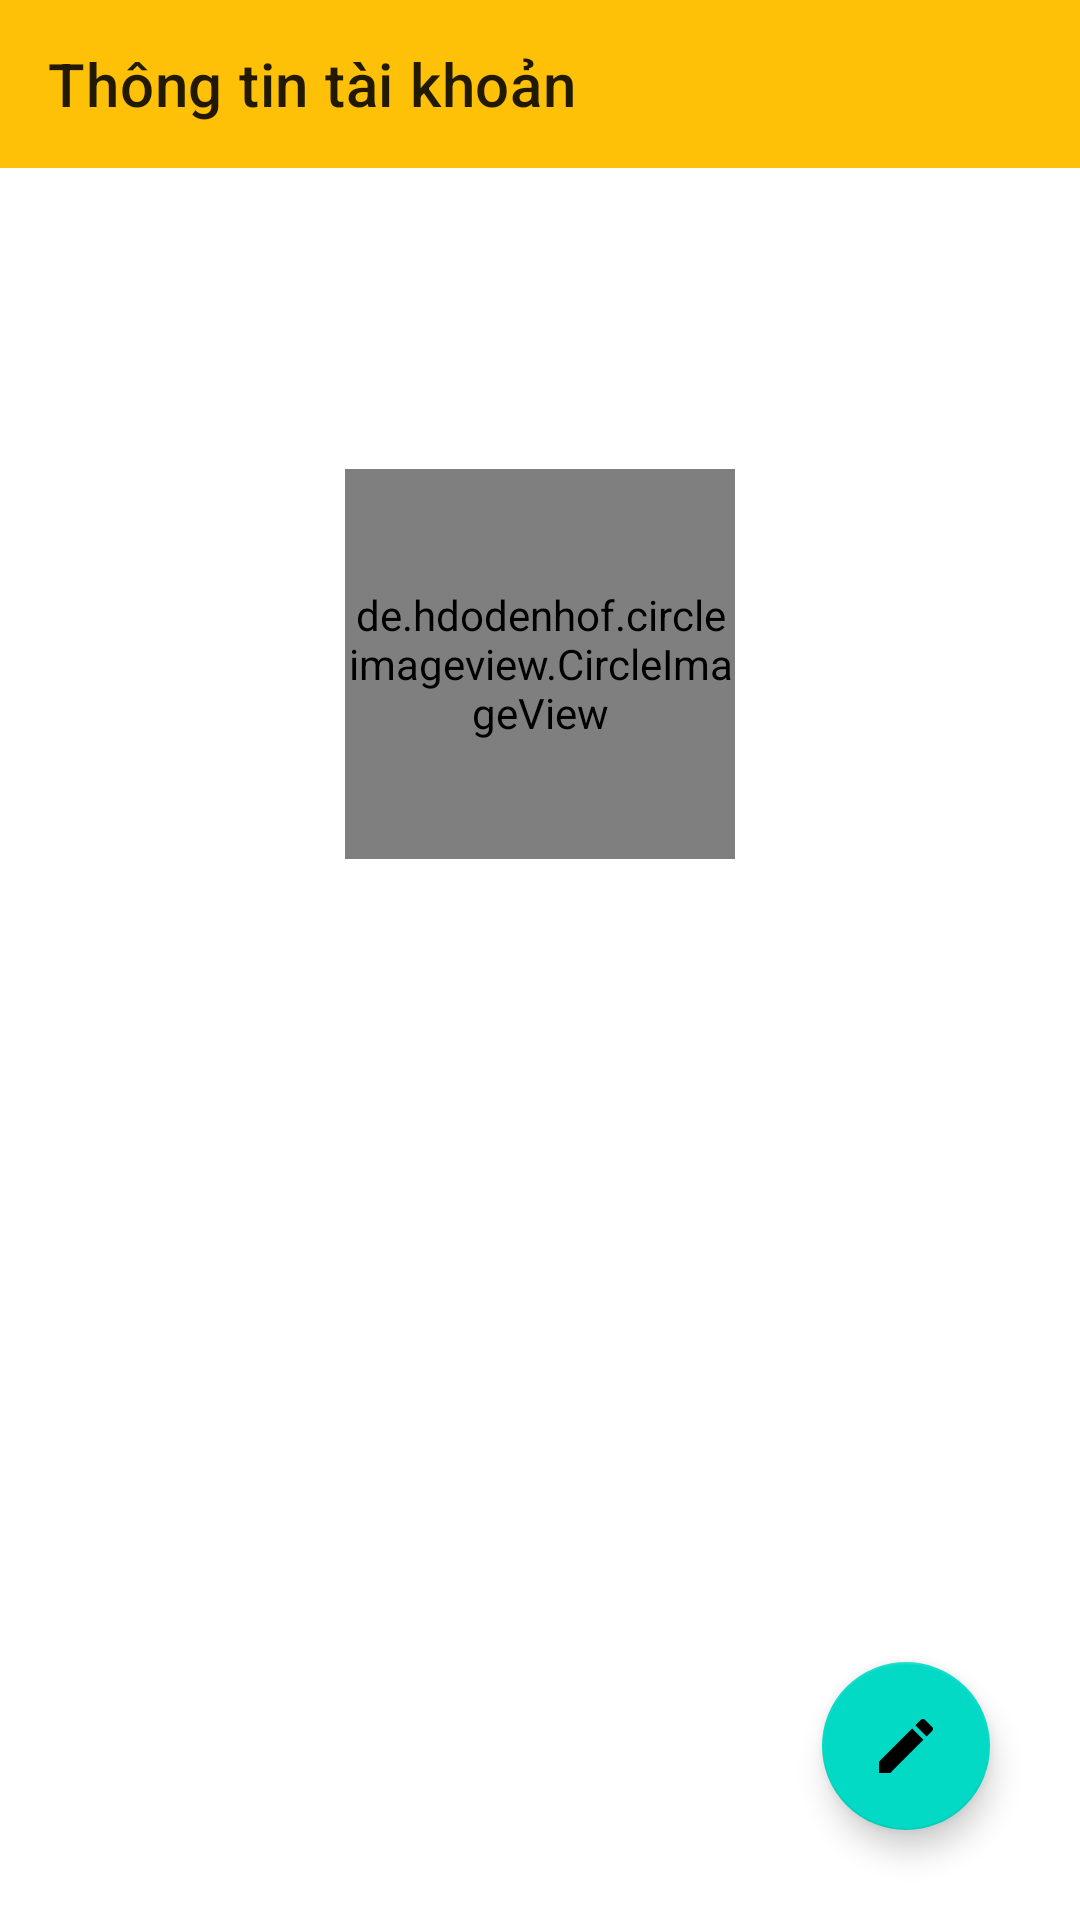

Here is an Android app screen rendered from its layout file. Give the layout XML and the strings, colors and styles it references.
<!-- AndroidManifest.xml: application theme Theme.AppChat -->
<!-- res/layout/fragment_account.xml -->
<?xml version="1.0" encoding="utf-8"?>
<RelativeLayout xmlns:android="http://schemas.android.com/apk/res/android"
    xmlns:app="http://schemas.android.com/apk/res-auto"
    xmlns:tools="http://schemas.android.com/tools"
    android:orientation="vertical"
    android:layout_width="match_parent"
    android:weightSum="10"
    android:layout_height="match_parent">
    <androidx.appcompat.widget.Toolbar
        android:id="@+id/profile_toolbar"
        app:title="Thông tin tài khoản"
        android:background="#FFC107"
        android:layout_width="match_parent"
        android:layout_height="wrap_content"/>

    <ScrollView
        android:layout_below="@+id/profile_toolbar"
        android:layout_width="match_parent"
        android:layout_height="wrap_content">
        <RelativeLayout
            android:orientation="vertical"
            android:layout_width="match_parent"
            android:layout_height="wrap_content">
            <LinearLayout
                android:id="@+id/view2"
                android:orientation="vertical"
                android:layout_width="match_parent"
                android:layout_height="wrap_content">
                <RelativeLayout
                    android:gravity="center"
                    android:layout_width="match_parent"
                    android:layout_height="wrap_content">
                    <ImageView
                        android:scaleType="centerCrop"
                        android:id="@+id/profile_image_cover"
                        android:layout_width="match_parent"
                        android:layout_height="180dp"/>

                    <de.hdodenhof.circleimageview.CircleImageView
                        android:id="@+id/profile_image"
                        android:layout_width="130dp"
                        android:layout_height="130dp"
                        android:layout_below="@+id/profile_image_cover"
                        android:layout_centerHorizontal="true"
                        android:layout_marginTop="-80dp"
                        app:civ_border_color="#FF000000"
                        app:civ_border_width="2dp" />
                </RelativeLayout>


                <LinearLayout

                    android:orientation="vertical"
                    android:layout_width="match_parent"
                    android:layout_height="wrap_content">
                    <LinearLayout
                        android:gravity="center"
                        android:orientation="horizontal"
                        android:layout_width="match_parent"
                        android:layout_height="wrap_content">
                        <TextView
                            android:textAlignment="center"
                            android:layout_weight="5"
                            android:id="@+id/profile_txtName"
                            android:textStyle="italic"
                            android:textSize="17sp"
                            android:textColor="#0D8595"
                            android:layout_width="0dp"
                            android:layout_height="wrap_content" />
                    </LinearLayout>


                    <LinearLayout
                        android:weightSum="20"
                        android:padding="10dp"
                        android:orientation="horizontal"
                        android:layout_width="match_parent"
                        android:layout_height="wrap_content">
                        <TextView
                            android:layout_weight="19"
                            android:id="@+id/profile_story"
                            android:textAlignment="center"
                            android:textSize="14sp"
                            android:textColor="#000"
                            android:layout_width="0dp"
                            android:layout_height="wrap_content"/>

                    </LinearLayout>

                </LinearLayout>

            </LinearLayout>
            <RelativeLayout
                android:layout_below="@+id/view2"
                android:layout_width="match_parent"
                android:layout_height="match_parent">
                <androidx.recyclerview.widget.RecyclerView

                    android:id="@+id/profile_recyclerView"
                    android:layout_width="match_parent"
                    android:layout_height="match_parent"/>
            </RelativeLayout>

        </RelativeLayout>

    </ScrollView>
    <com.google.android.material.floatingactionbutton.FloatingActionButton
        android:layout_alignParentBottom="true"
        android:layout_alignParentEnd="true"
        android:layout_margin="30dp"
        android:src="@drawable/ic_baseline_edit_24"
        android:id="@+id/fab_edit"
        android:layout_width="wrap_content"
        android:layout_height="wrap_content"
        tools:ignore="RtlHardcoded"/>


</RelativeLayout>
<!-- resources referenced by this layout -->
<resources>
  <!-- drawable ic_baseline_edit_24 (drawable) -->
  <vector android:height="24dp" android:tint="#211FB6"
      android:viewportHeight="24" android:viewportWidth="24"
      android:width="24dp" xmlns:android="http://schemas.android.com/apk/res/android">
      <path android:fillColor="@android:color/white" android:pathData="M3,17.25V21h3.75L17.81,9.94l-3.75,-3.75L3,17.25zM20.71,7.04c0.39,-0.39 0.39,-1.02 0,-1.41l-2.34,-2.34c-0.39,-0.39 -1.02,-0.39 -1.41,0l-1.83,1.83 3.75,3.75 1.83,-1.83z"/>
  </vector>
  <style name="Theme.AppChat" parent="Theme.MaterialComponents.DayNight.NoActionBar">
          
          <item name="colorPrimary">@color/purple_500</item>
          <item name="colorPrimaryVariant">@color/purple_700</item>
          <item name="colorOnPrimary">@color/white</item>
          
          <item name="colorSecondary">@color/teal_200</item>
          <item name="colorSecondaryVariant">@color/teal_700</item>
          <item name="colorOnSecondary">@color/black</item>
          
          <item name="android:statusBarColor" tools:targetApi="l">@color/white</item>
          <item name="android:windowLightStatusBar">true</item>
          
      </style>
  <color name="purple_500">#FF6200EE</color>
  <color name="purple_700">#FF3700B3</color>
  <color name="white">#FFFFFFFF</color>
  <color name="teal_200">#FF03DAC5</color>
  <color name="teal_700">#FF018786</color>
  <color name="black">#FF000000</color>
</resources>
